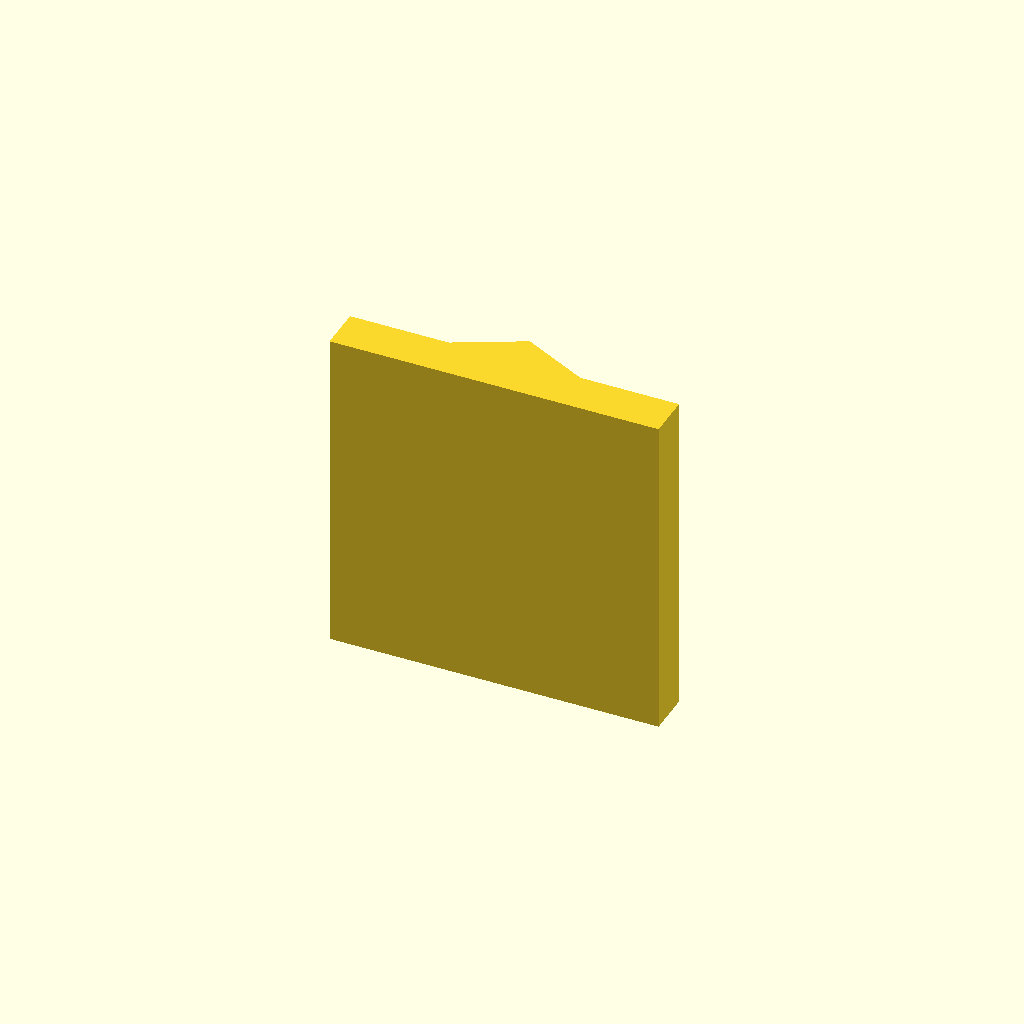
Cell 1: rendered with the file's own defaults.
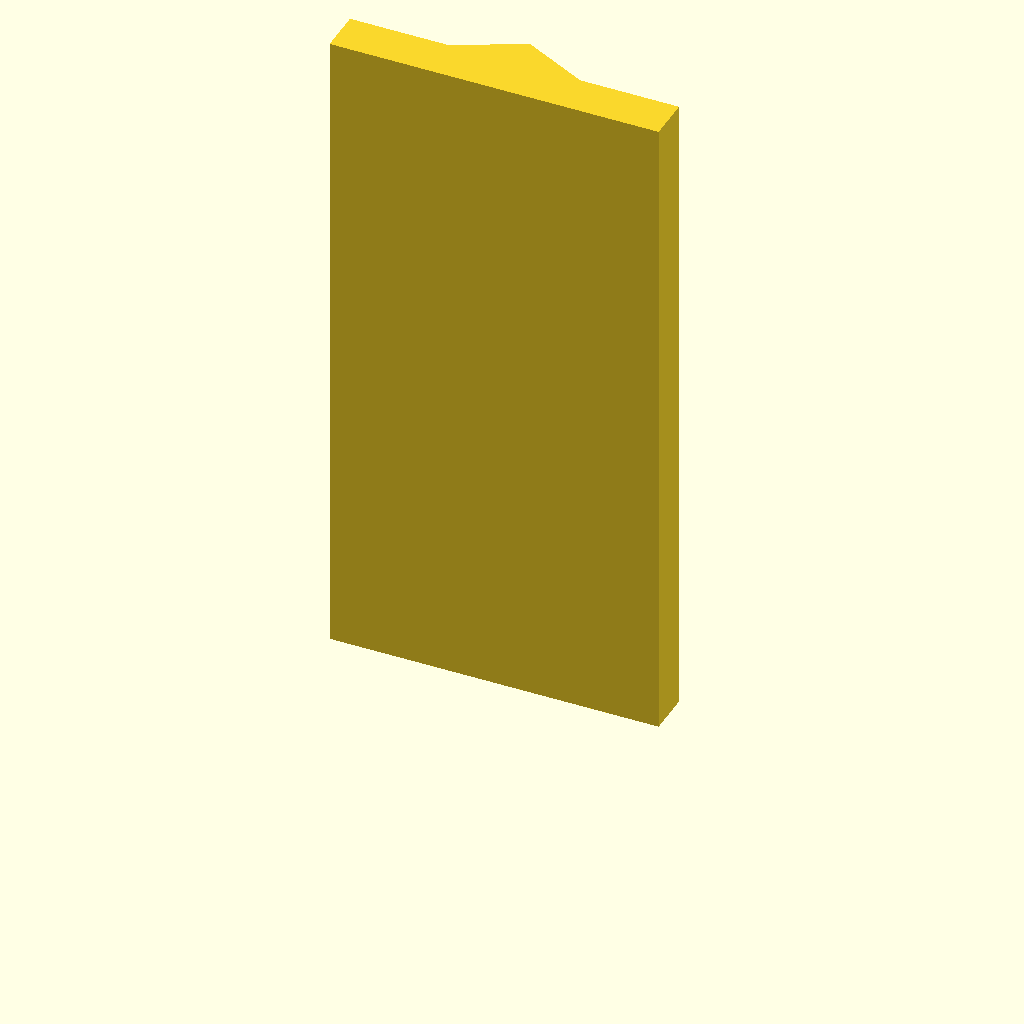
Cell 2: the same model with plate_t = 120.
One fixed orthographic camera (rotation 55°, 0°, 25°; colour scheme Cornfield) for every cell.
The OpenSCAD source (optional_data/data/sketch2/vguides/part_0074.scad):
$fn = 32;

// ----------------------------------------------------------------------
// V guide rail: vrib, 60 mm wide
// ----------------------------------------------------------------------

// --- parameters (mm) ---
rail_w = 60;              // rail width, X
base_t = 8;               // base plate thickness
v_depth = 6;              // V feature depth / height
v_half_w = 12;            // half width of the V at the base face
plate_t = 60;             // rail length, Z (the extrusion height)

profile = [[0, 0], [60, 0], [60, 8], [42, 8], [30, 14], [18, 8], [0, 8]];  // primary outline, 7 points, counter clockwise

// --- the one profile operation ---
linear_extrude(height = plate_t) polygon(points = profile);
Customizer parameters (derived from the source; name, type, default, range or options):
rail_w: number, default 60
base_t: number, default 8
v_depth: number, default 6
v_half_w: number, default 12
plate_t: number, default 60
